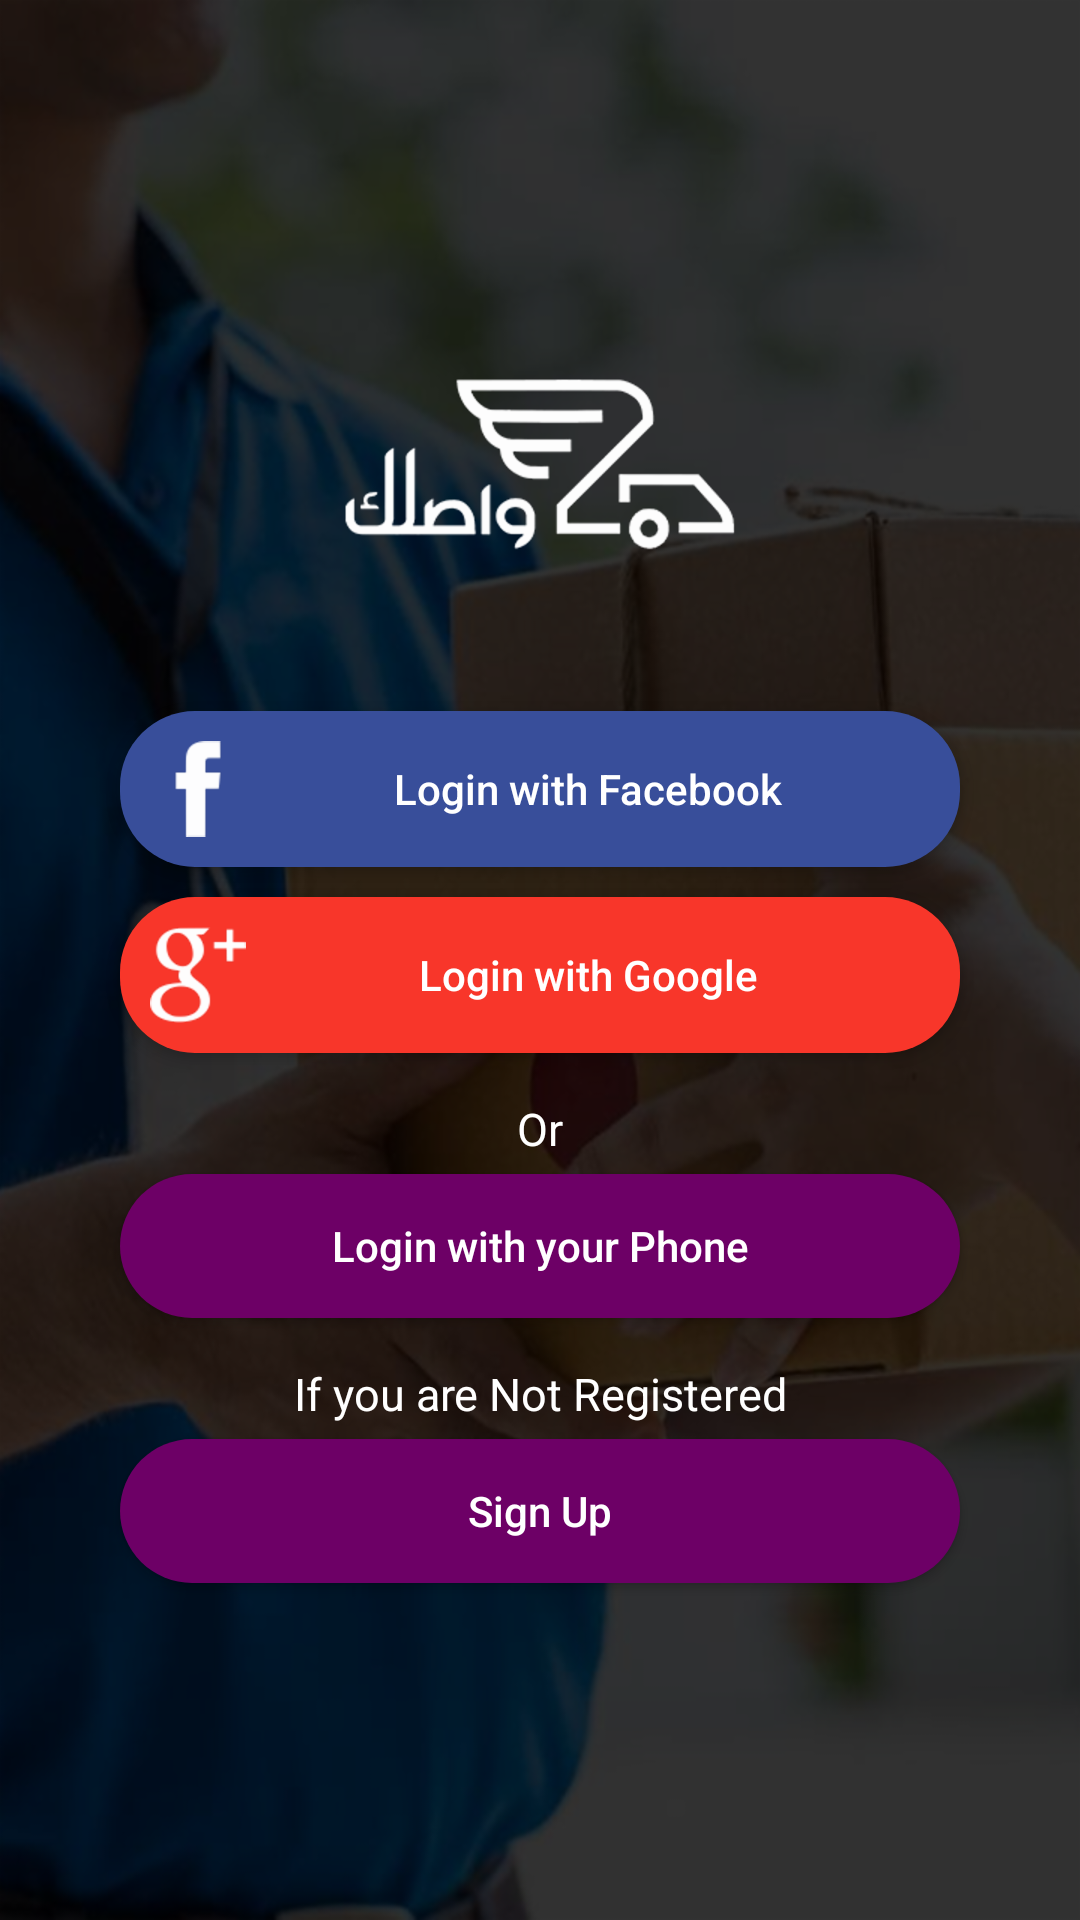

Write the Android layout XML for this screen, with the resource values it uses.
<!-- AndroidManifest.xml: application theme AppTheme -->
<!-- res/layout/activity_login.xml -->
<?xml version="1.0" encoding="utf-8"?>
<FrameLayout xmlns:android="http://schemas.android.com/apk/res/android"
    xmlns:app="http://schemas.android.com/apk/res-auto"
    xmlns:tools="http://schemas.android.com/tools"
    android:layout_width="match_parent"
    android:layout_height="match_parent"
    android:background="@drawable/bg_login"
    tools:context=".LoginActivity">

    <ScrollView
        android:layout_width="match_parent"
        android:layout_height="wrap_content"
        android:layout_gravity="center"
        android:fillViewport="true"
        android:paddingLeft="25dp"
        android:paddingRight="25dp"
        android:paddingTop="15dp"
        tools:context=".LoginActivity">

        <RelativeLayout
            android:layout_width="match_parent"
            android:layout_height="wrap_content">

            <ProgressBar
                android:layout_width="wrap_content"
                android:layout_height="wrap_content"
                android:layout_centerInParent="true"
                android:visibility="gone"
                android:id="@+id/progressIndicator"/>

            <LinearLayout
                android:layout_width="match_parent"
                android:id="@+id/parent_layout"
                android:layout_height="wrap_content"
                android:descendantFocusability="beforeDescendants"
                android:focusableInTouchMode="true"
                android:orientation="vertical">

                <ImageView
                    android:layout_width="match_parent"
                    android:layout_height="wrap_content"
                    android:layout_gravity="center"
                    android:contentDescription="@string/me"
                    android:src="@drawable/im_logo" />


                <Button
                    android:id="@+id/facebook_login"
                    android:layout_width="280dp"
                    android:layout_height="wrap_content"
                    android:layout_gravity="center"
                    android:layout_marginBottom="5dp"
                    android:layout_marginTop="50dp"
                    android:background="@drawable/bg_facebook_button"
                    android:drawableLeft="@drawable/ic_facebook"
                    android:drawableStart="@drawable/ic_facebook"
                    android:padding="10dp"
                    android:text="@string/login_facebook"
                    android:textAllCaps="false"
                    android:textColor="@color/whiteColor" />


                <Button
                    android:layout_width="280dp"
                    android:layout_height="wrap_content"
                    android:layout_gravity="center"
                    android:layout_marginBottom="5dp"
                    android:layout_marginTop="5dp"
                    android:id="@+id/google_login"
                    android:background="@drawable/bg_google_button"
                    android:drawableLeft="@drawable/ic_google"
                    android:drawableStart="@drawable/ic_google"
                    android:padding="10dp"
                    android:text="@string/login_google"
                    android:textAllCaps="false"
                    android:textColor="@color/whiteColor" />

                

                <TextView
                    android:layout_width="match_parent"
                    android:layout_height="wrap_content"
                    android:layout_marginTop="10dp"
                    android:gravity="center"
                    android:text="@string/or"
                    android:textAlignment="center"
                    android:textColor="@android:color/white"
                    android:textSize="15sp" />


                <Button
                    android:layout_width="280dp"
                    android:layout_height="wrap_content"
                    android:layout_gravity="center"
                    android:layout_marginBottom="5dp"
                    android:layout_marginTop="5dp"
                    android:background="@drawable/bg_phone_button"
                    android:drawableLeft="@drawable/ic_smartphone"
                    android:drawableStart="@drawable/ic_smartphone"
                    android:padding="10dp"
                    android:id="@+id/login_phone"
                    android:text="@string/login_phone"
                    android:textAllCaps="false"
                    android:textColor="@color/whiteColor" />


                <TextView
                    android:layout_width="match_parent"
                    android:layout_height="wrap_content"
                    android:layout_marginTop="10dp"
                    android:gravity="center"
                    android:text="@string/not_registered"
                    android:textAlignment="center"
                    android:textColor="@android:color/white"
                    android:textSize="15sp" />


                <Button
                    android:id="@+id/sign_up"
                    android:layout_width="280dp"
                    android:layout_height="wrap_content"
                    android:layout_gravity="center"
                    android:layout_marginBottom="5dp"
                    android:layout_marginTop="5dp"
                    android:background="@drawable/bg_phone_button"
                    android:padding="10dp"
                    android:text="@string/sign_up"
                    android:textAllCaps="false"
                    android:textColor="@color/whiteColor" />

            </LinearLayout>
        </RelativeLayout>


    </ScrollView>

</FrameLayout>
<!-- resources referenced by this layout -->
<resources>
  <color name="whiteColor">#FFFFFF</color>
  <!-- drawable bg_facebook_button (drawable) -->
  <?xml version="1.0" encoding="UTF-8"?>
  <shape xmlns:android="http://schemas.android.com/apk/res/android" android:id="@+id/listview_background_shape">
      <corners android:radius="25dp"/>
      <solid android:color="#384E9A"/>
  </shape>
  <!-- drawable bg_google_button (drawable) -->
  <?xml version="1.0" encoding="UTF-8"?>
  <shape xmlns:android="http://schemas.android.com/apk/res/android" android:id="@+id/listview_background_shape">
      <corners android:radius="25dp"/>
      <solid android:color="#F8362A"/>
  </shape>
  <!-- drawable bg_instagram_button (drawable) -->
  <?xml version="1.0" encoding="UTF-8"?>
  <shape xmlns:android="http://schemas.android.com/apk/res/android" android:id="@+id/listview_background_shape">
      <corners android:radius="25dp"/>
      <solid android:color="#F90076"/>
  </shape>
  <!-- drawable bg_login: png bitmap (drawable-hdpi, 267644 bytes) -->
  <!-- drawable bg_phone_button (drawable) -->
  <?xml version="1.0" encoding="UTF-8"?>
  <shape xmlns:android="http://schemas.android.com/apk/res/android" android:id="@+id/listview_background_shape">
      <corners android:radius="25dp"/>
      <solid android:color="#6D0066"/>
  </shape>
  <!-- drawable ic_facebook: png bitmap (drawable-hdpi, 683 bytes) -->
  <!-- drawable ic_google: png bitmap (drawable-hdpi, 1930 bytes) -->
  <!-- drawable ic_instagram: png bitmap (drawable-hdpi, 1825 bytes) -->
  <!-- drawable im_logo: png bitmap (drawable-hdpi, 6247 bytes) -->
  <string name="login_facebook">Login with Facebook</string>
  <string name="login_google">Login with Google</string>
  <string name="login_instagram">Login with Instagram</string>
  <string name="login_phone">Login with your Phone</string>
  <string name="me">Me</string>
  <string name="not_registered">If you are Not Registered</string>
  <string name="or">Or</string>
  <string name="sign_up">Sign Up</string>
  <style name="AppTheme" parent="Theme.AppCompat.Light.NoActionBar">
          
          <item name="colorPrimary">@color/colorPrimary</item>
          <item name="colorPrimaryDark">@color/colorPrimaryDark</item>
          <item name="colorAccent">@color/colorAccent</item>
      </style>
  <color name="colorPrimary">#730069</color>
  <color name="colorPrimaryDark">#730060</color>
  <color name="colorAccent">#730069</color>
</resources>
